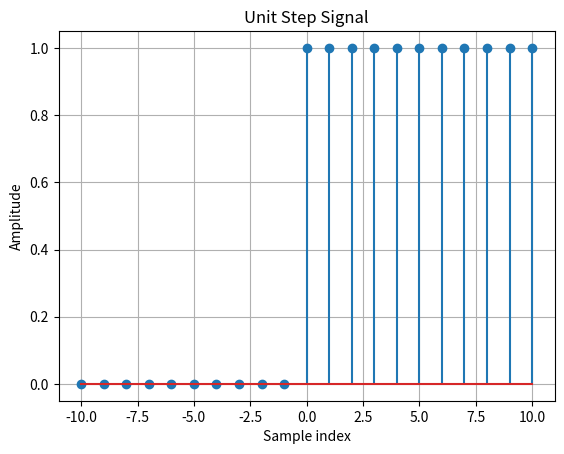

Source code (Python):
import matplotlib.pyplot as plt

y = [0] * 21

x = []

for b in range(-10, 11):
    print(b)
    if b >= 0:
        y[b + 10] = 1
    x.append(b)


plt.grid(True, which='both')
plt.stem(x, y)
plt.title('Unit Step Signal')
plt.xlabel('Sample index')
plt.ylabel('Amplitude')
plt.show()
